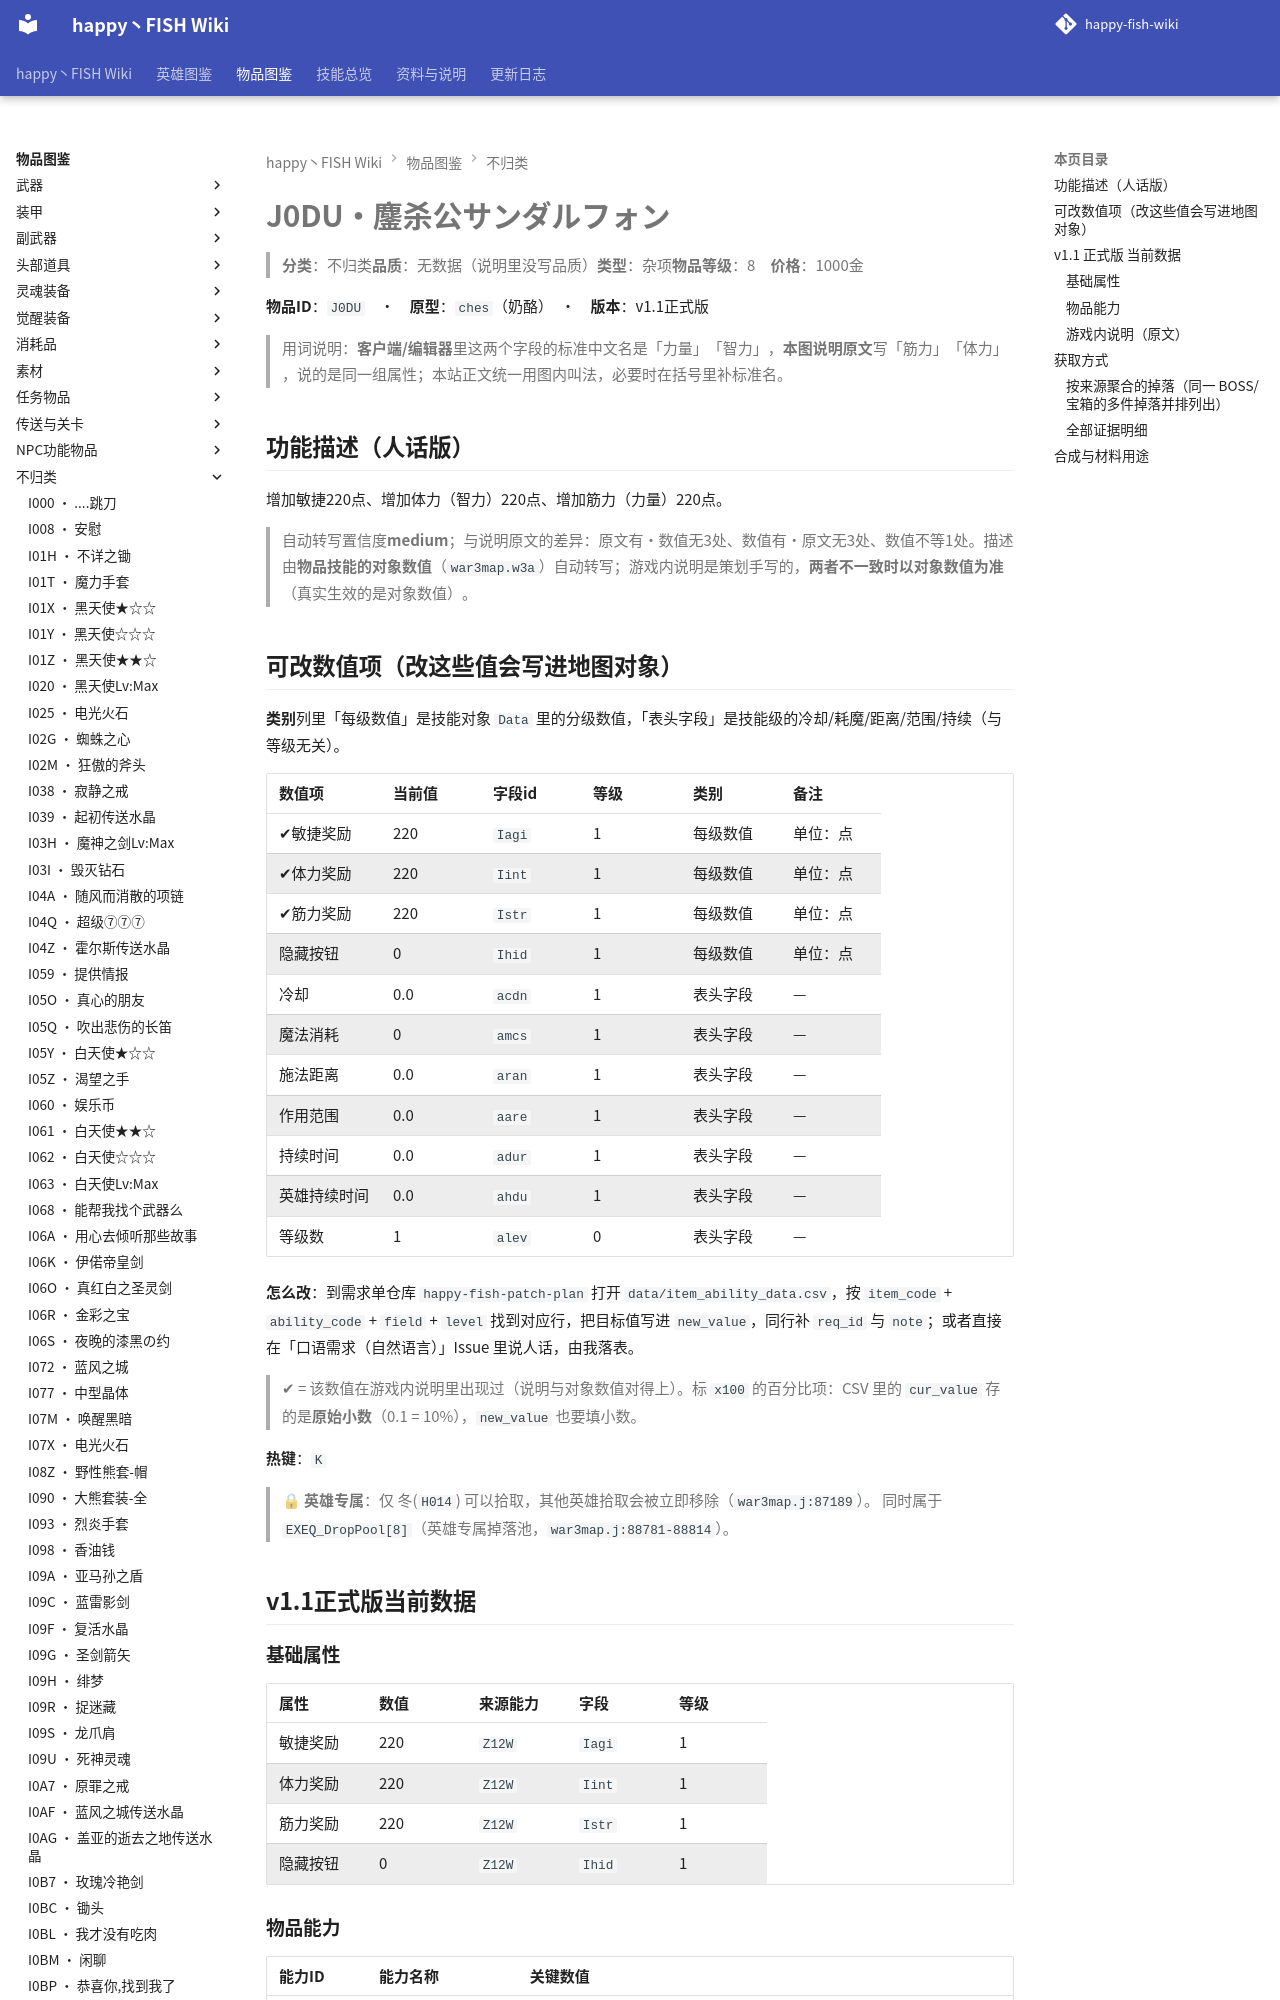

repository: slasher233/happy-fish-sao-wiki · page: items/不归类/J0DU_鏖杀公サンダルフォン/index.html · generator: mkdocs

# J0DU · 鏖杀公サンダルフォン

> **分类**：不归类　**品质**：无数据（说明里没写品质）　**类型**：杂项　**物品等级**：8　**价格**：1000 金

**物品 ID**：`J0DU`　·　**原型**：`ches`（奶酪）　·　**版本**：v1.1 正式版

> 用词说明：**客户端/编辑器**里这两个字段的标准中文名是「力量」「智力」，**本图说明原文**写「筋力」「体力」，说的是同一组属性；本站正文统一用图内叫法，必要时在括号里补标准名。

## 功能描述（人话版）

增加敏捷 220 点、增加体力（智力） 220 点、增加筋力（力量） 220 点。

> 自动转写置信度 **medium**；与说明原文的差异：原文有·数值无 3 处、数值有·原文无 3 处、数值不等 1 处。
> 描述由**物品技能的对象数值**（`war3map.w3a`）自动转写；游戏内说明是策划手写的，**两者不一致时以对象数值为准**（真实生效的是对象数值）。

## 可改数值项（改这些值会写进地图对象）

**类别**列里「每级数值」是技能对象 `Data` 里的分级数值，「表头字段」是技能级的冷却/耗魔/距离/范围/持续（与等级无关）。

| 数值项 | 当前值 | 字段 id | 等级 | 类别 | 备注 |
| --- | --- | --- | --- | --- | --- |
| ✔ 敏捷奖励 | 220 | `Iagi` | 1 | 每级数值 | 单位：点 |
| ✔ 体力奖励 | 220 | `Iint` | 1 | 每级数值 | 单位：点 |
| ✔ 筋力奖励 | 220 | `Istr` | 1 | 每级数值 | 单位：点 |
| 隐藏按钮 | 0 | `Ihid` | 1 | 每级数值 | 单位：点 |
| 冷却 | 0.0 | `acdn` | 1 | 表头字段 | — |
| 魔法消耗 | 0 | `amcs` | 1 | 表头字段 | — |
| 施法距离 | 0.0 | `aran` | 1 | 表头字段 | — |
| 作用范围 | 0.0 | `aare` | 1 | 表头字段 | — |
| 持续时间 | 0.0 | `adur` | 1 | 表头字段 | — |
| 英雄持续时间 | 0.0 | `ahdu` | 1 | 表头字段 | — |
| 等级数 | 1 | `alev` | 0 | 表头字段 | — |


**怎么改**：到需求单仓库 `happy-fish-patch-plan` 打开 `data/item_ability_data.csv`，按 `item_code` + `ability_code` + `field` + `level` 找到对应行，把目标值写进 `new_value`，同行补 `req_id` 与 `note`；或者直接在「口语需求（自然语言）」Issue 里说人话，由我落表。

> ✔ = 该数值在游戏内说明里出现过（说明与对象数值对得上）。标 `x100` 的百分比项：CSV 里的 `cur_value` 存的是**原始小数**（0.1 = 10%），`new_value` 也要填小数。

**热键**：`K`

> 🔒 **英雄专属**：仅 冬(`H014`) 可以拾取，其他英雄拾取会被立即移除（`war3map.j:87189`）。
> 同时属于 `EXEQ_DropPool[8]`（英雄专属掉落池，`war3map.j:88781-88814`）。

## v1.1 正式版 当前数据

### 基础属性

| 属性 | 数值 | 来源能力 | 字段 | 等级 |
| --- | --- | --- | --- | --- |
| 敏捷奖励 | 220 | `Z12W` | `Iagi` | 1 |
| 体力奖励 | 220 | `Z12W` | `Iint` | 1 |
| 筋力奖励 | 220 | `Z12W` | `Istr` | 1 |
| 隐藏按钮 | 0 | `Z12W` | `Ihid` | 1 |

### 物品能力

| 能力 ID | 能力名称 | 关键数值 |
| --- | --- | --- |
| `Z12W` | 筋力/敏捷/体力220 | 魔法施放时间间隔=0, 魔法消耗=0, 敏捷奖励=220, 体力奖励=220, 筋力奖励=220, 隐藏按钮=0 |


> 对象数据没有给出这些能力的说明文字（`Ubertip` 为空），所以不列「能力说明」列。
